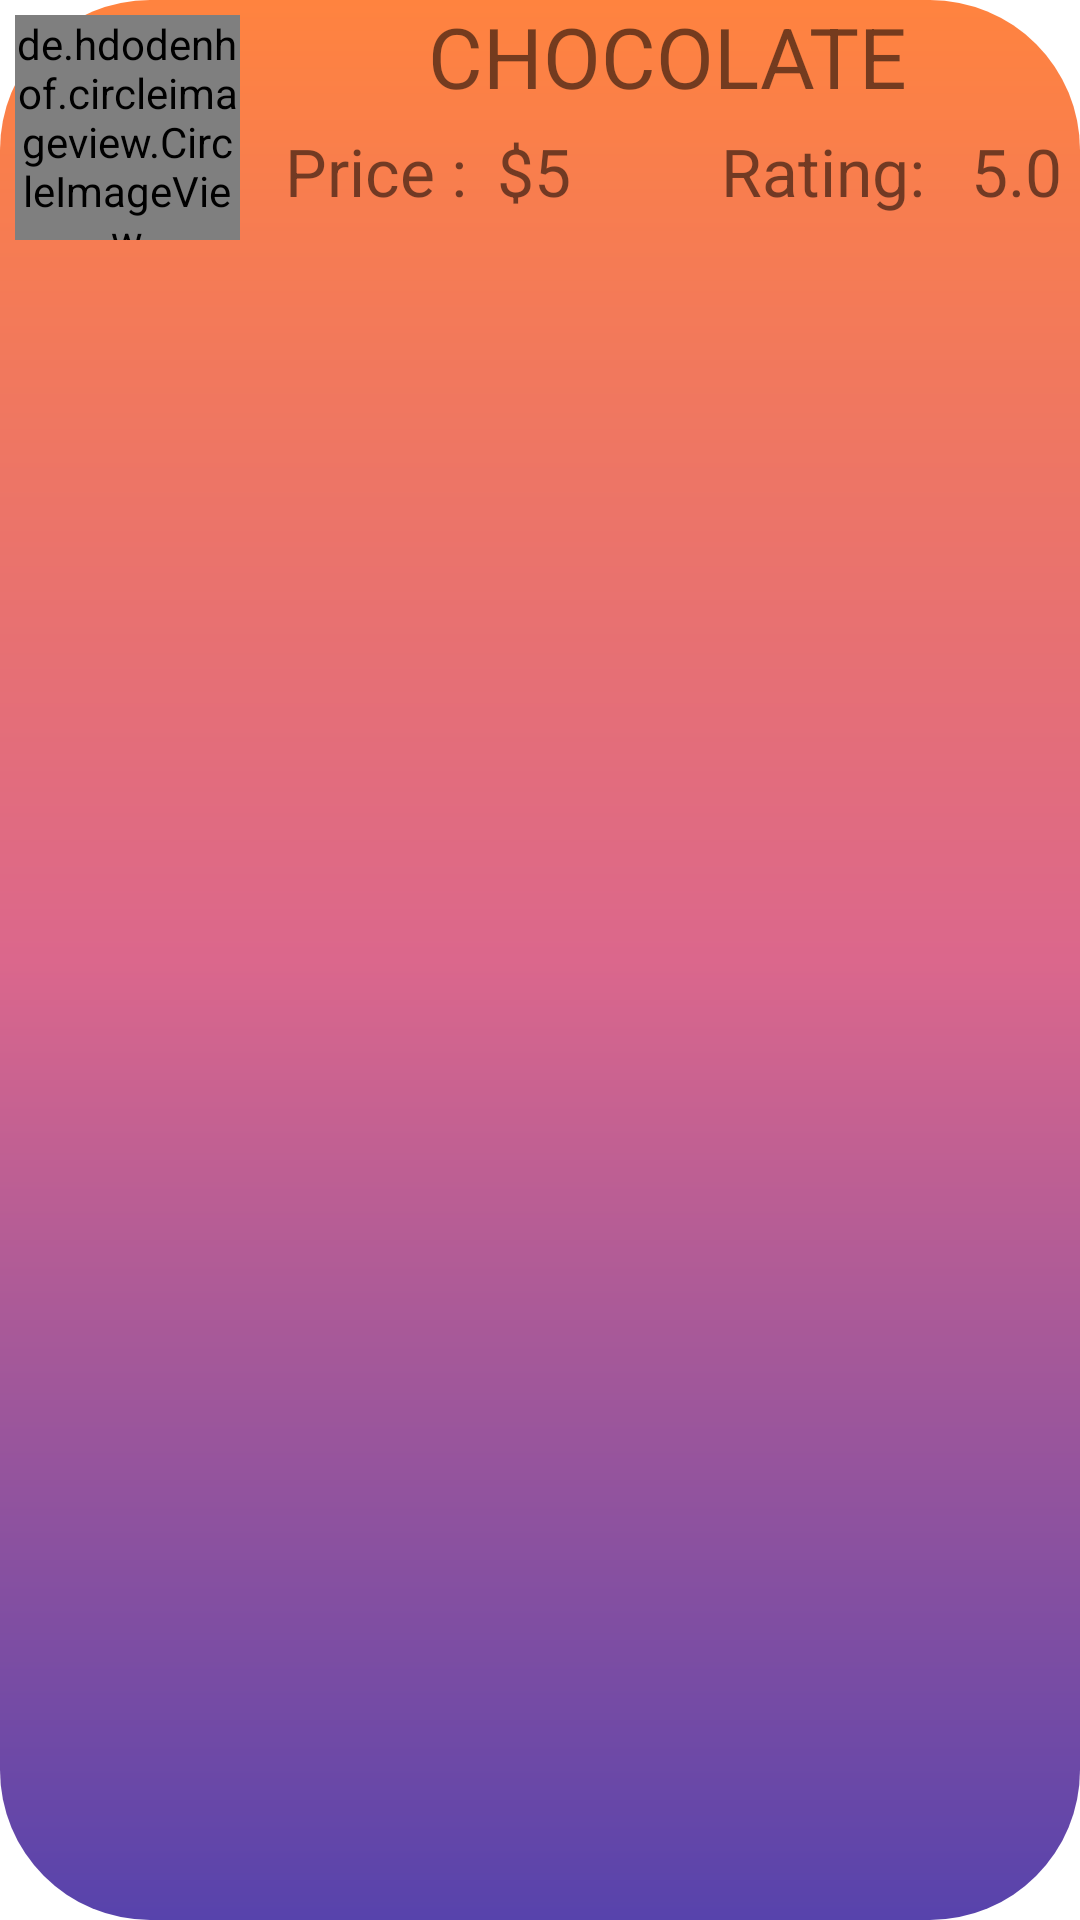

The Android layout XML behind this screen, and the referenced resources:
<!-- AndroidManifest.xml: application theme Theme.ListView -->
<!-- res/layout/eachitem.xml -->
<?xml version="1.0" encoding="utf-8"?>
<LinearLayout xmlns:android="http://schemas.android.com/apk/res/android"
    xmlns:app="http://schemas.android.com/apk/res-auto"
    android:orientation="horizontal"
    android:layout_width="match_parent"
    android:layout_marginTop="12dp"
    android:background="@drawable/background"
    android:layout_height="wrap_content">
    <de.hdodenhof.circleimageview.CircleImageView
      android:id="@+id/img_iceCream"
        android:src="@drawable/chocolate"
        app:civ_border_width="2dp"
        android:layout_margin="5dp"
        app:civ_border_color="#65B0EC"
        android:layout_width="75dp"
        android:layout_height="75dp"/>
    <LinearLayout
        android:orientation="vertical"
        android:layout_width="match_parent"
        android:layout_height="match_parent">
        <TextView
            android:id="@+id/txt_iceCream_flavour"
            android:layout_width="match_parent"
            android:layout_height="wrap_content"
            android:text="CHOCOLATE"
            android:textAlignment="center"
            android:textSize="28sp" />
        <LinearLayout
            android:orientation="horizontal"
            android:layout_width="match_parent"
            android:layout_marginTop="5dp"
            android:layout_height="match_parent">
            <TextView
                android:layout_width="wrap_content"
                android:layout_height="wrap_content"
                android:textSize="22sp"
                android:layout_marginLeft="10dp"
                android:text="Price :" />
            <TextView
                android:id="@+id/txt_price"
                android:layout_width="wrap_content"
                android:layout_height="wrap_content"
                android:textSize="22sp"
                android:layout_marginLeft="10dp"
                android:text="$5" />
            <TextView
                android:layout_width="wrap_content"
                android:layout_height="wrap_content"
                android:textSize="22sp"
                android:layout_marginLeft="50dp"
                android:text="Rating:" />
            <TextView
                android:id="@+id/txt_rating"
                android:layout_width="wrap_content"
                android:layout_height="wrap_content"
                android:textSize="22sp"
                android:layout_marginLeft="10dp"
                android:text=" 5.0 " />

            <ImageView
                android:id="@+id/img_rating"
                android:layout_width="wrap_content"
                android:layout_height="wrap_content"
                app:srcCompat="@drawable/baseline_star_24" />
        </LinearLayout>
    </LinearLayout>
</LinearLayout>
<!-- resources referenced by this layout -->
<resources>
  <!-- drawable background (drawable) -->
  <?xml version="1.0" encoding="utf-8"?>
  <shape android:shape="rectangle"
      xmlns:android="http://schemas.android.com/apk/res/android">
      <gradient android:angle="270"
          android:type="linear"
          android:endColor="#5743ac"
          android:centerColor="#db678c"
          android:startColor="#ff833f"/>
      <corners
          android:radius="50dp"
          />
  </shape>
  <!-- drawable baseline_star_24 (drawable) -->
  <vector android:alpha="0.8" android:height="24dp" android:tint="#FDDE01"
      android:viewportHeight="24" android:viewportWidth="24"
      android:width="24dp" xmlns:android="http://schemas.android.com/apk/res/android">
      <path android:fillColor="@android:color/white" android:pathData="M12,17.27L18.18,21l-1.64,-7.03L22,9.24l-7.19,-0.61L12,2 9.19,8.63 2,9.24l5.46,4.73L5.82,21z"/>
  </vector>
  <style name="Theme.ListView" parent="Theme.MaterialComponents.Light.NoActionBar">
          
          <item name="colorPrimary">@color/purple_500</item>
          <item name="colorPrimaryVariant">@color/purple_700</item>
          <item name="colorOnPrimary">@color/white</item>
          
          <item name="colorSecondary">@color/teal_200</item>
          <item name="colorSecondaryVariant">@color/teal_700</item>
          <item name="colorOnSecondary">@color/black</item>
          
          <item name="android:statusBarColor">?attr/colorPrimaryVariant</item>
          
      </style>
  <!-- not gathered from this repository: default colours our renderer supplied (Android Studio template values) -->
  <color name="purple_500">#FF6200EE</color>
  <color name="purple_700">#FF3700B3</color>
  <color name="teal_200">#FF03DAC5</color>
  <color name="teal_700">#FF018786</color>
  <color name="black">#FF000000</color>
  <color name="white">#FFFFFFFF</color>
</resources>
